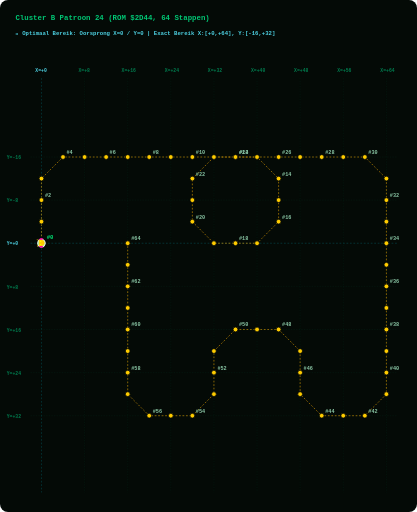
t = 0.00 s
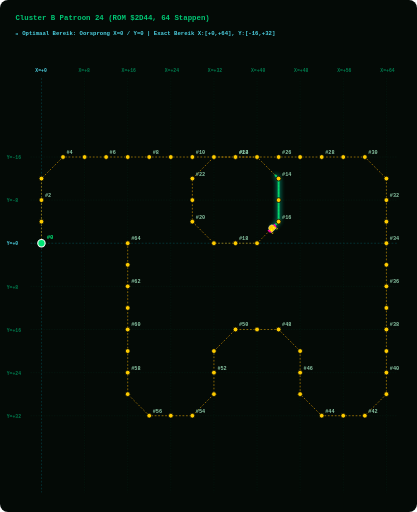
t = 1.88 s
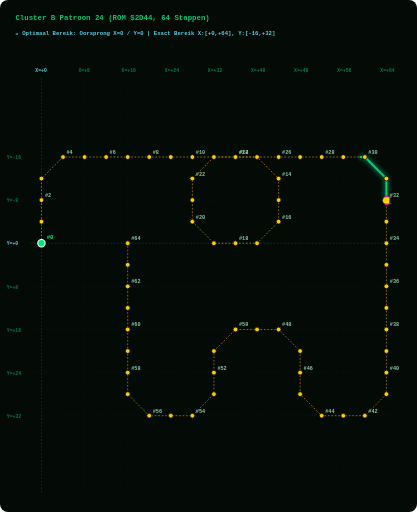
t = 3.75 s
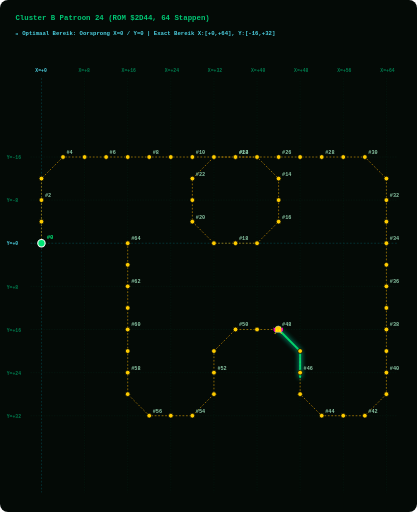
t = 5.63 s

The animated SVG that drew these frames (rendered in a browser with its animation timeline set to each time). Animation: 2 SMIL elements (animate=1,animateMotion=1); one cycle of 7.50 s, repeats indefinitely.

<svg width="960" height="1180" viewBox="0 0 960 1180" xmlns="http://www.w3.org/2000/svg" style="background:#040A06; border-radius:8px;">
  <style>
    .grid-line { fill:none; stroke:#003B26; stroke-width:1.0; stroke-dasharray:3 3; opacity:0.50; }
    .axis-main-line { fill:none; stroke:#00838F; stroke-width:1.2; stroke-dasharray:4 4; opacity:0.60; }
    .axis-label { fill: #007A4D; font-family: monospace; font-size: 11px; font-weight: bold; }
    .origin-label { fill: #4DD0E1; font-family: monospace; font-size: 11px; font-weight: bold; }
    .path { fill:none; stroke:#FFB300; stroke-width:1.6; stroke-dasharray:4 4; opacity:0.75; }
    .step-dot { fill:#FFCC00; stroke:#040A06; stroke-width:1.8; cursor:pointer; }
    .step-dot:hover { fill:#FFFFFF; stroke:#FF00AA; stroke-width:3.5; r:8.5; }
    .step-num { fill: #88C4A3; font-family: monospace; font-size: 12px; font-weight: bold; pointer-events:none; }
    .start-dot { fill:#00E676; stroke:#FFFFFF; stroke-width:2.5; cursor:pointer; }
    .start-text { fill:#00E676; font-family: monospace; font-size: 13px; font-weight: bold; pointer-events:none; }
    .alien-main { fill:#FFCC00; stroke:#FFFFFF; stroke-width:1; }
    .alien-wing { fill:#FF00AA; }
    .alien-eye { fill:#FFFF00; }
    .title-text { fill: #00C875; font-family: monospace; font-size: 17px; font-weight: bold; }
    .portrait-badge { fill: #4DD0E1; font-family: monospace; font-size: 13px; font-weight: bold; }
  </style>

  <!-- Title & Cyan Origin Grid Header -->
  <text x="35" y="45" class="title-text">Cluster B Patroon 24 (ROM $2D44, 64 Stappen)</text>
  <text x="35" y="80" class="portrait-badge">📍 Optimaal Bereik: Oorsprong X=0 / Y=0 | Exact Bereik X:[+0,+64], Y:[-16,+32]</text>
  
  <!-- LAYER 1: Phoenix Screen Grid Overlay -->
  <line x1="95.0" y1="180" x2="95.0" y2="1135" class="axis-main-line" /><text x="81.0" y="165" class="origin-label">X=+0</text><line x1="194.4" y1="180" x2="194.4" y2="1135" class="grid-line" /><text x="180.4" y="165" class="axis-label">X=+8</text><line x1="293.8" y1="180" x2="293.8" y2="1135" class="grid-line" /><text x="279.8" y="165" class="axis-label">X=+16</text><line x1="393.1" y1="180" x2="393.1" y2="1135" class="grid-line" /><text x="379.1" y="165" class="axis-label">X=+24</text><line x1="492.5" y1="180" x2="492.5" y2="1135" class="grid-line" /><text x="478.5" y="165" class="axis-label">X=+32</text><line x1="591.9" y1="180" x2="591.9" y2="1135" class="grid-line" /><text x="577.9" y="165" class="axis-label">X=+40</text><line x1="691.2" y1="180" x2="691.2" y2="1135" class="grid-line" /><text x="677.2" y="165" class="axis-label">X=+48</text><line x1="790.6" y1="180" x2="790.6" y2="1135" class="grid-line" /><text x="776.6" y="165" class="axis-label">X=+56</text><line x1="890.0" y1="180" x2="890.0" y2="1135" class="grid-line" /><text x="876.0" y="165" class="axis-label">X=+64</text><line x1="70" y1="361.9" x2="915" y2="361.9" class="grid-line" /><text x="15" y="366.9" class="axis-label">Y=-16</text><line x1="70" y1="461.2" x2="915" y2="461.2" class="grid-line" /><text x="15" y="466.2" class="axis-label">Y=-8</text><line x1="70" y1="560.6" x2="915" y2="560.6" class="axis-main-line" /><text x="15" y="565.6" class="origin-label">Y=+0</text><line x1="70" y1="660.0" x2="915" y2="660.0" class="grid-line" /><text x="15" y="665.0" class="axis-label">Y=+8</text><line x1="70" y1="759.4" x2="915" y2="759.4" class="grid-line" /><text x="15" y="764.4" class="axis-label">Y=+16</text><line x1="70" y1="858.8" x2="915" y2="858.8" class="grid-line" /><text x="15" y="863.8" class="axis-label">Y=+24</text><line x1="70" y1="958.1" x2="915" y2="958.1" class="grid-line" /><text x="15" y="963.1" class="axis-label">Y=+32</text>
  
  <!-- LAYER 2: Prescribed Vector Path Line -->
  <path id="patPath" d="M 95.0,560.6 L 95.0,510.9 L 95.0,461.2 L 95.0,411.6 L 144.7,361.9 L 194.4,361.9 L 244.1,361.9 L 293.8,361.9 L 343.4,361.9 L 393.1,361.9 L 442.8,361.9 L 492.5,361.9 L 542.2,361.9 L 591.9,361.9 L 641.6,411.6 L 641.6,461.2 L 641.6,510.9 L 591.9,560.6 L 542.2,560.6 L 492.5,560.6 L 442.8,510.9 L 442.8,461.2 L 442.8,411.6 L 492.5,361.9 L 542.2,361.9 L 591.9,361.9 L 641.6,361.9 L 691.2,361.9 L 740.9,361.9 L 790.6,361.9 L 840.3,361.9 L 890.0,411.6 L 890.0,461.2 L 890.0,510.9 L 890.0,560.6 L 890.0,610.3 L 890.0,660.0 L 890.0,709.7 L 890.0,759.4 L 890.0,809.1 L 890.0,858.8 L 890.0,908.4 L 840.3,958.1 L 790.6,958.1 L 740.9,958.1 L 691.2,908.4 L 691.2,858.8 L 691.2,809.1 L 641.6,759.4 L 591.9,759.4 L 542.2,759.4 L 492.5,809.1 L 492.5,858.8 L 492.5,908.4 L 442.8,958.1 L 393.1,958.1 L 343.4,958.1 L 293.8,908.4 L 293.8,858.8 L 293.8,809.1 L 293.8,759.4 L 293.8,709.7 L 293.8,660.0 L 293.8,610.3 L 293.8,560.6" class="path" />
  
  <!-- LAYER 3: GLOWING GREEN PATH TRAIL (Renders EXACTLY on path_d and extends STRICTLY BEHIND the alien bug!) -->
  <path d="M 95.0,560.6 L 95.0,510.9 L 95.0,461.2 L 95.0,411.6 L 144.7,361.9 L 194.4,361.9 L 244.1,361.9 L 293.8,361.9 L 343.4,361.9 L 393.1,361.9 L 442.8,361.9 L 492.5,361.9 L 542.2,361.9 L 591.9,361.9 L 641.6,411.6 L 641.6,461.2 L 641.6,510.9 L 591.9,560.6 L 542.2,560.6 L 492.5,560.6 L 442.8,510.9 L 442.8,461.2 L 442.8,411.6 L 492.5,361.9 L 542.2,361.9 L 591.9,361.9 L 641.6,361.9 L 691.2,361.9 L 740.9,361.9 L 790.6,361.9 L 840.3,361.9 L 890.0,411.6 L 890.0,461.2 L 890.0,510.9 L 890.0,560.6 L 890.0,610.3 L 890.0,660.0 L 890.0,709.7 L 890.0,759.4 L 890.0,809.1 L 890.0,858.8 L 890.0,908.4 L 840.3,958.1 L 790.6,958.1 L 740.9,958.1 L 691.2,908.4 L 691.2,858.8 L 691.2,809.1 L 641.6,759.4 L 591.9,759.4 L 542.2,759.4 L 492.5,809.1 L 492.5,858.8 L 492.5,908.4 L 442.8,958.1 L 393.1,958.1 L 343.4,958.1 L 293.8,908.4 L 293.8,858.8 L 293.8,809.1 L 293.8,759.4 L 293.8,709.7 L 293.8,660.0 L 293.8,610.3 L 293.8,560.6" stroke="#00E676" stroke-width="4.5" stroke-linecap="round" stroke-linejoin="round" fill="none" opacity="0.90" style="filter:drop-shadow(0 0 6px #00FFCC); stroke-dasharray:130.0 3427.0;">
    <animate attributeName="stroke-dashoffset" values="130.0; -3297.0" dur="7.5s" repeatCount="indefinite" />
  </path>

  <!-- LAYER 4: Step Dots & Numbers Along Trajectory -->
  <g class="step-group">
      <title>Stap #0 | ROM Byte: 0x00 | Vector dX: +0, dY: +0 | Relatieve Positie: (X=+0, Y=+0)</title>
      <circle cx="95.0" cy="560.6" r="8.5" class="start-dot" />
      <text x="107.0" y="551.6" class="start-text">#0</text>
    </g><g class="step-group">
      <title>Stap #1 | ROM Byte: 0x05 | Vector dX: +0, dY: -4 | Relatieve Positie: (X=+0, Y=-4)</title>
      <circle cx="95.0" cy="510.9" r="5.5" class="step-dot" />
      
    </g><g class="step-group">
      <title>Stap #2 | ROM Byte: 0x05 | Vector dX: +0, dY: -4 | Relatieve Positie: (X=+0, Y=-8)</title>
      <circle cx="95.0" cy="461.2" r="5.5" class="step-dot" />
      <text x="103.0" y="454.2" class="step-num">#2</text>
    </g><g class="step-group">
      <title>Stap #3 | ROM Byte: 0x05 | Vector dX: +0, dY: -4 | Relatieve Positie: (X=+0, Y=-12)</title>
      <circle cx="95.0" cy="411.6" r="5.5" class="step-dot" />
      
    </g><g class="step-group">
      <title>Stap #4 | ROM Byte: 0x18 | Vector dX: +4, dY: -4 | Relatieve Positie: (X=+4, Y=-16)</title>
      <circle cx="144.7" cy="361.9" r="5.5" class="step-dot" />
      <text x="152.7" y="354.9" class="step-num">#4</text>
    </g><g class="step-group">
      <title>Stap #5 | ROM Byte: 0x03 | Vector dX: +4, dY: +0 | Relatieve Positie: (X=+8, Y=-16)</title>
      <circle cx="194.4" cy="361.9" r="5.5" class="step-dot" />
      
    </g><g class="step-group">
      <title>Stap #6 | ROM Byte: 0x03 | Vector dX: +4, dY: +0 | Relatieve Positie: (X=+12, Y=-16)</title>
      <circle cx="244.1" cy="361.9" r="5.5" class="step-dot" />
      <text x="252.1" y="354.9" class="step-num">#6</text>
    </g><g class="step-group">
      <title>Stap #7 | ROM Byte: 0x03 | Vector dX: +4, dY: +0 | Relatieve Positie: (X=+16, Y=-16)</title>
      <circle cx="293.8" cy="361.9" r="5.5" class="step-dot" />
      
    </g><g class="step-group">
      <title>Stap #8 | ROM Byte: 0x03 | Vector dX: +4, dY: +0 | Relatieve Positie: (X=+20, Y=-16)</title>
      <circle cx="343.4" cy="361.9" r="5.5" class="step-dot" />
      <text x="351.4" y="354.9" class="step-num">#8</text>
    </g><g class="step-group">
      <title>Stap #9 | ROM Byte: 0x03 | Vector dX: +4, dY: +0 | Relatieve Positie: (X=+24, Y=-16)</title>
      <circle cx="393.1" cy="361.9" r="5.5" class="step-dot" />
      
    </g><g class="step-group">
      <title>Stap #10 | ROM Byte: 0x03 | Vector dX: +4, dY: +0 | Relatieve Positie: (X=+28, Y=-16)</title>
      <circle cx="442.8" cy="361.9" r="5.5" class="step-dot" />
      <text x="450.8" y="354.9" class="step-num">#10</text>
    </g><g class="step-group">
      <title>Stap #11 | ROM Byte: 0x03 | Vector dX: +4, dY: +0 | Relatieve Positie: (X=+32, Y=-16)</title>
      <circle cx="492.5" cy="361.9" r="5.5" class="step-dot" />
      
    </g><g class="step-group">
      <title>Stap #12 | ROM Byte: 0x03 | Vector dX: +4, dY: +0 | Relatieve Positie: (X=+36, Y=-16)</title>
      <circle cx="542.2" cy="361.9" r="5.5" class="step-dot" />
      <text x="550.2" y="354.9" class="step-num">#12</text>
    </g><g class="step-group">
      <title>Stap #13 | ROM Byte: 0x03 | Vector dX: +4, dY: +0 | Relatieve Positie: (X=+40, Y=-16)</title>
      <circle cx="591.9" cy="361.9" r="5.5" class="step-dot" />
      
    </g><g class="step-group">
      <title>Stap #14 | ROM Byte: 0x19 | Vector dX: +4, dY: +4 | Relatieve Positie: (X=+44, Y=-12)</title>
      <circle cx="641.6" cy="411.6" r="5.5" class="step-dot" />
      <text x="649.6" y="404.6" class="step-num">#14</text>
    </g><g class="step-group">
      <title>Stap #15 | ROM Byte: 0x06 | Vector dX: +0, dY: +4 | Relatieve Positie: (X=+44, Y=-8)</title>
      <circle cx="641.6" cy="461.2" r="5.5" class="step-dot" />
      
    </g><g class="step-group">
      <title>Stap #16 | ROM Byte: 0x06 | Vector dX: +0, dY: +4 | Relatieve Positie: (X=+44, Y=-4)</title>
      <circle cx="641.6" cy="510.9" r="5.5" class="step-dot" />
      <text x="649.6" y="503.9" class="step-num">#16</text>
    </g><g class="step-group">
      <title>Stap #17 | ROM Byte: 0x1A | Vector dX: -4, dY: +4 | Relatieve Positie: (X=+40, Y=+0)</title>
      <circle cx="591.9" cy="560.6" r="5.5" class="step-dot" />
      
    </g><g class="step-group">
      <title>Stap #18 | ROM Byte: 0x04 | Vector dX: -4, dY: +0 | Relatieve Positie: (X=+36, Y=+0)</title>
      <circle cx="542.2" cy="560.6" r="5.5" class="step-dot" />
      <text x="550.2" y="553.6" class="step-num">#18</text>
    </g><g class="step-group">
      <title>Stap #19 | ROM Byte: 0x04 | Vector dX: -4, dY: +0 | Relatieve Positie: (X=+32, Y=+0)</title>
      <circle cx="492.5" cy="560.6" r="5.5" class="step-dot" />
      
    </g><g class="step-group">
      <title>Stap #20 | ROM Byte: 0x1B | Vector dX: -4, dY: -4 | Relatieve Positie: (X=+28, Y=-4)</title>
      <circle cx="442.8" cy="510.9" r="5.5" class="step-dot" />
      <text x="450.8" y="503.9" class="step-num">#20</text>
    </g><g class="step-group">
      <title>Stap #21 | ROM Byte: 0x05 | Vector dX: +0, dY: -4 | Relatieve Positie: (X=+28, Y=-8)</title>
      <circle cx="442.8" cy="461.2" r="5.5" class="step-dot" />
      
    </g><g class="step-group">
      <title>Stap #22 | ROM Byte: 0x05 | Vector dX: +0, dY: -4 | Relatieve Positie: (X=+28, Y=-12)</title>
      <circle cx="442.8" cy="411.6" r="5.5" class="step-dot" />
      <text x="450.8" y="404.6" class="step-num">#22</text>
    </g><g class="step-group">
      <title>Stap #23 | ROM Byte: 0x18 | Vector dX: +4, dY: -4 | Relatieve Positie: (X=+32, Y=-16)</title>
      <circle cx="492.5" cy="361.9" r="5.5" class="step-dot" />
      
    </g><g class="step-group">
      <title>Stap #24 | ROM Byte: 0x03 | Vector dX: +4, dY: +0 | Relatieve Positie: (X=+36, Y=-16)</title>
      <circle cx="542.2" cy="361.9" r="5.5" class="step-dot" />
      <text x="550.2" y="354.9" class="step-num">#24</text>
    </g><g class="step-group">
      <title>Stap #25 | ROM Byte: 0x03 | Vector dX: +4, dY: +0 | Relatieve Positie: (X=+40, Y=-16)</title>
      <circle cx="591.9" cy="361.9" r="5.5" class="step-dot" />
      
    </g><g class="step-group">
      <title>Stap #26 | ROM Byte: 0x03 | Vector dX: +4, dY: +0 | Relatieve Positie: (X=+44, Y=-16)</title>
      <circle cx="641.6" cy="361.9" r="5.5" class="step-dot" />
      <text x="649.6" y="354.9" class="step-num">#26</text>
    </g><g class="step-group">
      <title>Stap #27 | ROM Byte: 0x03 | Vector dX: +4, dY: +0 | Relatieve Positie: (X=+48, Y=-16)</title>
      <circle cx="691.2" cy="361.9" r="5.5" class="step-dot" />
      
    </g><g class="step-group">
      <title>Stap #28 | ROM Byte: 0x03 | Vector dX: +4, dY: +0 | Relatieve Positie: (X=+52, Y=-16)</title>
      <circle cx="740.9" cy="361.9" r="5.5" class="step-dot" />
      <text x="748.9" y="354.9" class="step-num">#28</text>
    </g><g class="step-group">
      <title>Stap #29 | ROM Byte: 0x03 | Vector dX: +4, dY: +0 | Relatieve Positie: (X=+56, Y=-16)</title>
      <circle cx="790.6" cy="361.9" r="5.5" class="step-dot" />
      
    </g><g class="step-group">
      <title>Stap #30 | ROM Byte: 0x03 | Vector dX: +4, dY: +0 | Relatieve Positie: (X=+60, Y=-16)</title>
      <circle cx="840.3" cy="361.9" r="5.5" class="step-dot" />
      <text x="848.3" y="354.9" class="step-num">#30</text>
    </g><g class="step-group">
      <title>Stap #31 | ROM Byte: 0x19 | Vector dX: +4, dY: +4 | Relatieve Positie: (X=+64, Y=-12)</title>
      <circle cx="890.0" cy="411.6" r="5.5" class="step-dot" />
      
    </g><g class="step-group">
      <title>Stap #32 | ROM Byte: 0x06 | Vector dX: +0, dY: +4 | Relatieve Positie: (X=+64, Y=-8)</title>
      <circle cx="890.0" cy="461.2" r="5.5" class="step-dot" />
      <text x="898.0" y="454.2" class="step-num">#32</text>
    </g><g class="step-group">
      <title>Stap #33 | ROM Byte: 0x06 | Vector dX: +0, dY: +4 | Relatieve Positie: (X=+64, Y=-4)</title>
      <circle cx="890.0" cy="510.9" r="5.5" class="step-dot" />
      
    </g><g class="step-group">
      <title>Stap #34 | ROM Byte: 0x06 | Vector dX: +0, dY: +4 | Relatieve Positie: (X=+64, Y=+0)</title>
      <circle cx="890.0" cy="560.6" r="5.5" class="step-dot" />
      <text x="898.0" y="553.6" class="step-num">#34</text>
    </g><g class="step-group">
      <title>Stap #35 | ROM Byte: 0x06 | Vector dX: +0, dY: +4 | Relatieve Positie: (X=+64, Y=+4)</title>
      <circle cx="890.0" cy="610.3" r="5.5" class="step-dot" />
      
    </g><g class="step-group">
      <title>Stap #36 | ROM Byte: 0x06 | Vector dX: +0, dY: +4 | Relatieve Positie: (X=+64, Y=+8)</title>
      <circle cx="890.0" cy="660.0" r="5.5" class="step-dot" />
      <text x="898.0" y="653.0" class="step-num">#36</text>
    </g><g class="step-group">
      <title>Stap #37 | ROM Byte: 0x06 | Vector dX: +0, dY: +4 | Relatieve Positie: (X=+64, Y=+12)</title>
      <circle cx="890.0" cy="709.7" r="5.5" class="step-dot" />
      
    </g><g class="step-group">
      <title>Stap #38 | ROM Byte: 0x06 | Vector dX: +0, dY: +4 | Relatieve Positie: (X=+64, Y=+16)</title>
      <circle cx="890.0" cy="759.4" r="5.5" class="step-dot" />
      <text x="898.0" y="752.4" class="step-num">#38</text>
    </g><g class="step-group">
      <title>Stap #39 | ROM Byte: 0x06 | Vector dX: +0, dY: +4 | Relatieve Positie: (X=+64, Y=+20)</title>
      <circle cx="890.0" cy="809.1" r="5.5" class="step-dot" />
      
    </g><g class="step-group">
      <title>Stap #40 | ROM Byte: 0x06 | Vector dX: +0, dY: +4 | Relatieve Positie: (X=+64, Y=+24)</title>
      <circle cx="890.0" cy="858.8" r="5.5" class="step-dot" />
      <text x="898.0" y="851.8" class="step-num">#40</text>
    </g><g class="step-group">
      <title>Stap #41 | ROM Byte: 0x06 | Vector dX: +0, dY: +4 | Relatieve Positie: (X=+64, Y=+28)</title>
      <circle cx="890.0" cy="908.4" r="5.5" class="step-dot" />
      
    </g><g class="step-group">
      <title>Stap #42 | ROM Byte: 0x1A | Vector dX: -4, dY: +4 | Relatieve Positie: (X=+60, Y=+32)</title>
      <circle cx="840.3" cy="958.1" r="5.5" class="step-dot" />
      <text x="848.3" y="951.1" class="step-num">#42</text>
    </g><g class="step-group">
      <title>Stap #43 | ROM Byte: 0x04 | Vector dX: -4, dY: +0 | Relatieve Positie: (X=+56, Y=+32)</title>
      <circle cx="790.6" cy="958.1" r="5.5" class="step-dot" />
      
    </g><g class="step-group">
      <title>Stap #44 | ROM Byte: 0x04 | Vector dX: -4, dY: +0 | Relatieve Positie: (X=+52, Y=+32)</title>
      <circle cx="740.9" cy="958.1" r="5.5" class="step-dot" />
      <text x="748.9" y="951.1" class="step-num">#44</text>
    </g><g class="step-group">
      <title>Stap #45 | ROM Byte: 0x1B | Vector dX: -4, dY: -4 | Relatieve Positie: (X=+48, Y=+28)</title>
      <circle cx="691.2" cy="908.4" r="5.5" class="step-dot" />
      
    </g><g class="step-group">
      <title>Stap #46 | ROM Byte: 0x05 | Vector dX: +0, dY: -4 | Relatieve Positie: (X=+48, Y=+24)</title>
      <circle cx="691.2" cy="858.8" r="5.5" class="step-dot" />
      <text x="699.2" y="851.8" class="step-num">#46</text>
    </g><g class="step-group">
      <title>Stap #47 | ROM Byte: 0x05 | Vector dX: +0, dY: -4 | Relatieve Positie: (X=+48, Y=+20)</title>
      <circle cx="691.2" cy="809.1" r="5.5" class="step-dot" />
      
    </g><g class="step-group">
      <title>Stap #48 | ROM Byte: 0x1C | Vector dX: -4, dY: -4 | Relatieve Positie: (X=+44, Y=+16)</title>
      <circle cx="641.6" cy="759.4" r="5.5" class="step-dot" />
      <text x="649.6" y="752.4" class="step-num">#48</text>
    </g><g class="step-group">
      <title>Stap #49 | ROM Byte: 0x04 | Vector dX: -4, dY: +0 | Relatieve Positie: (X=+40, Y=+16)</title>
      <circle cx="591.9" cy="759.4" r="5.5" class="step-dot" />
      
    </g><g class="step-group">
      <title>Stap #50 | ROM Byte: 0x04 | Vector dX: -4, dY: +0 | Relatieve Positie: (X=+36, Y=+16)</title>
      <circle cx="542.2" cy="759.4" r="5.5" class="step-dot" />
      <text x="550.2" y="752.4" class="step-num">#50</text>
    </g><g class="step-group">
      <title>Stap #51 | ROM Byte: 0x1D | Vector dX: -4, dY: +4 | Relatieve Positie: (X=+32, Y=+20)</title>
      <circle cx="492.5" cy="809.1" r="5.5" class="step-dot" />
      
    </g><g class="step-group">
      <title>Stap #52 | ROM Byte: 0x06 | Vector dX: +0, dY: +4 | Relatieve Positie: (X=+32, Y=+24)</title>
      <circle cx="492.5" cy="858.8" r="5.5" class="step-dot" />
      <text x="500.5" y="851.8" class="step-num">#52</text>
    </g><g class="step-group">
      <title>Stap #53 | ROM Byte: 0x06 | Vector dX: +0, dY: +4 | Relatieve Positie: (X=+32, Y=+28)</title>
      <circle cx="492.5" cy="908.4" r="5.5" class="step-dot" />
      
    </g><g class="step-group">
      <title>Stap #54 | ROM Byte: 0x1A | Vector dX: -4, dY: +4 | Relatieve Positie: (X=+28, Y=+32)</title>
      <circle cx="442.8" cy="958.1" r="5.5" class="step-dot" />
      <text x="450.8" y="951.1" class="step-num">#54</text>
    </g><g class="step-group">
      <title>Stap #55 | ROM Byte: 0x04 | Vector dX: -4, dY: +0 | Relatieve Positie: (X=+24, Y=+32)</title>
      <circle cx="393.1" cy="958.1" r="5.5" class="step-dot" />
      
    </g><g class="step-group">
      <title>Stap #56 | ROM Byte: 0x04 | Vector dX: -4, dY: +0 | Relatieve Positie: (X=+20, Y=+32)</title>
      <circle cx="343.4" cy="958.1" r="5.5" class="step-dot" />
      <text x="351.4" y="951.1" class="step-num">#56</text>
    </g><g class="step-group">
      <title>Stap #57 | ROM Byte: 0x1B | Vector dX: -4, dY: -4 | Relatieve Positie: (X=+16, Y=+28)</title>
      <circle cx="293.8" cy="908.4" r="5.5" class="step-dot" />
      
    </g><g class="step-group">
      <title>Stap #58 | ROM Byte: 0x05 | Vector dX: +0, dY: -4 | Relatieve Positie: (X=+16, Y=+24)</title>
      <circle cx="293.8" cy="858.8" r="5.5" class="step-dot" />
      <text x="301.8" y="851.8" class="step-num">#58</text>
    </g><g class="step-group">
      <title>Stap #59 | ROM Byte: 0x05 | Vector dX: +0, dY: -4 | Relatieve Positie: (X=+16, Y=+20)</title>
      <circle cx="293.8" cy="809.1" r="5.5" class="step-dot" />
      
    </g><g class="step-group">
      <title>Stap #60 | ROM Byte: 0x05 | Vector dX: +0, dY: -4 | Relatieve Positie: (X=+16, Y=+16)</title>
      <circle cx="293.8" cy="759.4" r="5.5" class="step-dot" />
      <text x="301.8" y="752.4" class="step-num">#60</text>
    </g><g class="step-group">
      <title>Stap #61 | ROM Byte: 0x05 | Vector dX: +0, dY: -4 | Relatieve Positie: (X=+16, Y=+12)</title>
      <circle cx="293.8" cy="709.7" r="5.5" class="step-dot" />
      
    </g><g class="step-group">
      <title>Stap #62 | ROM Byte: 0x05 | Vector dX: +0, dY: -4 | Relatieve Positie: (X=+16, Y=+8)</title>
      <circle cx="293.8" cy="660.0" r="5.5" class="step-dot" />
      <text x="301.8" y="653.0" class="step-num">#62</text>
    </g><g class="step-group">
      <title>Stap #63 | ROM Byte: 0x05 | Vector dX: +0, dY: -4 | Relatieve Positie: (X=+16, Y=+4)</title>
      <circle cx="293.8" cy="610.3" r="5.5" class="step-dot" />
      
    </g><g class="step-group">
      <title>Stap #64 | ROM Byte: 0x05 | Vector dX: +0, dY: -4 | Relatieve Positie: (X=+16, Y=+0)</title>
      <circle cx="293.8" cy="560.6" r="5.5" class="step-dot" />
      <text x="301.8" y="553.6" class="step-num">#64</text>
    </g>
  
  <!-- LAYER 5: Authentic 8-Bit Phoenix Alien Bug Moving Sprite -->
  <g>
    <animateMotion path="M 95.0,560.6 L 95.0,510.9 L 95.0,461.2 L 95.0,411.6 L 144.7,361.9 L 194.4,361.9 L 244.1,361.9 L 293.8,361.9 L 343.4,361.9 L 393.1,361.9 L 442.8,361.9 L 492.5,361.9 L 542.2,361.9 L 591.9,361.9 L 641.6,411.6 L 641.6,461.2 L 641.6,510.9 L 591.9,560.6 L 542.2,560.6 L 492.5,560.6 L 442.8,510.9 L 442.8,461.2 L 442.8,411.6 L 492.5,361.9 L 542.2,361.9 L 591.9,361.9 L 641.6,361.9 L 691.2,361.9 L 740.9,361.9 L 790.6,361.9 L 840.3,361.9 L 890.0,411.6 L 890.0,461.2 L 890.0,510.9 L 890.0,560.6 L 890.0,610.3 L 890.0,660.0 L 890.0,709.7 L 890.0,759.4 L 890.0,809.1 L 890.0,858.8 L 890.0,908.4 L 840.3,958.1 L 790.6,958.1 L 740.9,958.1 L 691.2,908.4 L 691.2,858.8 L 691.2,809.1 L 641.6,759.4 L 591.9,759.4 L 542.2,759.4 L 492.5,809.1 L 492.5,858.8 L 492.5,908.4 L 442.8,958.1 L 393.1,958.1 L 343.4,958.1 L 293.8,908.4 L 293.8,858.8 L 293.8,809.1 L 293.8,759.4 L 293.8,709.7 L 293.8,660.0 L 293.8,610.3 L 293.8,560.6" dur="7.5s" begin="0s" repeatCount="indefinite" rotate="auto" />
    
    <!-- Authentic Phoenix Alien Bug Sprite (Positioned facing forward at origin x=0, y=0) -->
    <g transform="translate(-10, -10) scale(0.9)">
      <path d="M 6,2 L 4,0 L 2,2 M 18,2 L 20,0 L 22,2" stroke="#FFCC00" stroke-width="1.5" fill="none" />
      <path d="M 4,4 L 20,4 L 22,10 L 18,18 L 12,20 L 6,18 L 2,10 Z" class="alien-main" />
      <path d="M 0,8 L 4,4 L 4,14 L 0,16 Z M 24,8 L 20,4 L 20,14 L 24,16 Z" class="alien-wing" />
      <circle cx="8" cy="9" r="2" class="alien-eye" />
      <circle cx="16" cy="9" r="2" class="alien-eye" />
    </g>
  </g>
</svg>
